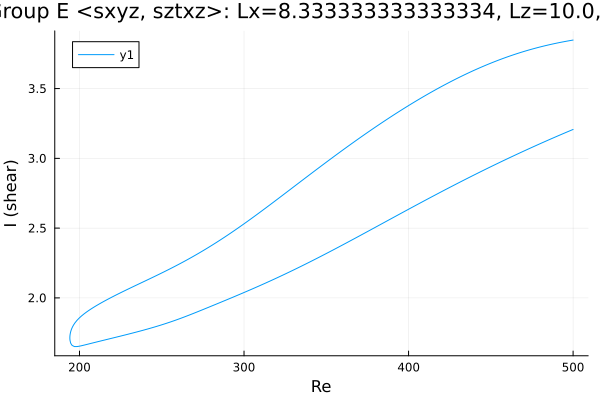

Source data for this figure (header and first rows):
Re, shear
500.0, 3.848
499.3, 3.846
497.9, 3.844
496.5, 3.841
495.1, 3.838
493.7, 3.834
492.3, 3.831
490.8, 3.828
489.4, 3.824
488, 3.821
486.6, 3.817
485.2, 3.813
483.8, 3.809
482.4, 3.805
480.9, 3.801
479.5, 3.797
478.1, 3.793
476.7, 3.788
475.3, 3.784
473.9, 3.779
472.5, 3.774
471, 3.769
469.6, 3.764
468.2, 3.759
466.8, 3.754
465.4, 3.749
464, 3.743
462.6, 3.737
461.1, 3.732
459.7, 3.726
458.3, 3.72
456.9, 3.714
455.5, 3.708
454.1, 3.701
452.7, 3.695
451.2, 3.688
449.8, 3.682
448.4, 3.675
447, 3.668
445.6, 3.661
444.2, 3.654
442.8, 3.646
441.3, 3.639
439.9, 3.632
438.5, 3.624
437.1, 3.616
435.7, 3.608
434.3, 3.601
432.9, 3.592
431.5, 3.584
430, 3.576
428.6, 3.568
427.2, 3.559
425.8, 3.551
424.4, 3.542
423, 3.533
421.6, 3.525
420.1, 3.516
418.7, 3.507
417.3, 3.497
... 439 more rows
